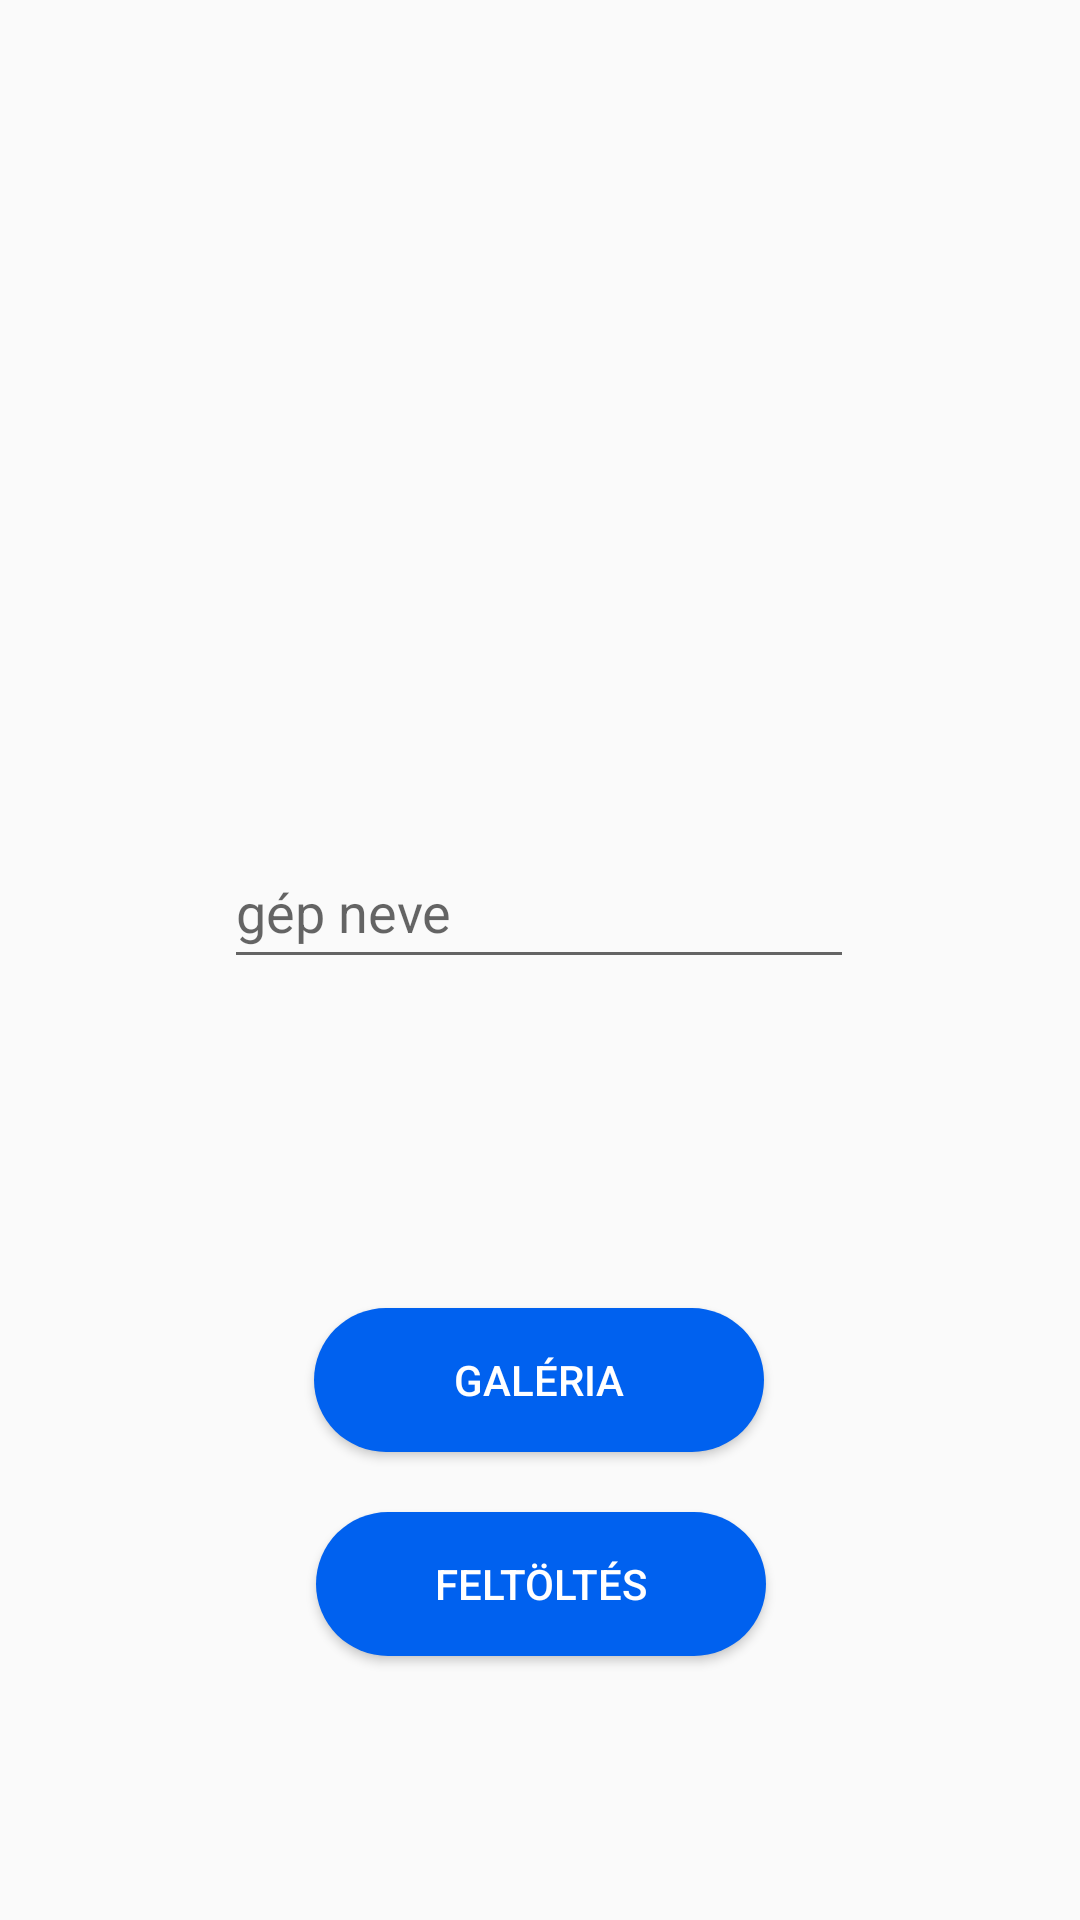

Android layout source for this screen:
<!-- AndroidManifest.xml: application theme Theme.AppCompat.Light.NoActionBar -->
<!-- res/layout/activity_exercises.xml -->
<?xml version="1.0" encoding="utf-8"?>
<androidx.constraintlayout.widget.ConstraintLayout xmlns:android="http://schemas.android.com/apk/res/android"
    xmlns:app="http://schemas.android.com/apk/res-auto"
    xmlns:tools="http://schemas.android.com/tools"
    android:layout_width="match_parent"
    android:layout_height="match_parent"
    tools:context=".ExercisesActivity">













    <TextView
        android:id="@+id/exercises_titleTv"
        android:layout_width="wrap_content"
        android:layout_height="wrap_content"
        android:layout_marginTop="56dp"
        android:text=""

        android:textSize="26sp"
        app:layout_constraintEnd_toEndOf="parent"
        app:layout_constraintHorizontal_bias="0.498"
        app:layout_constraintStart_toStartOf="parent"
        app:layout_constraintTop_toTopOf="parent" />

    <ImageView
        android:id="@+id/exercise_imageview"
        android:layout_width="150dp"
        android:layout_height="150dp"
        app:layout_constraintBottom_toBottomOf="parent"
        app:layout_constraintEnd_toEndOf="parent"
        app:layout_constraintHorizontal_bias="0.501"
        app:layout_constraintStart_toStartOf="parent"
        app:layout_constraintTop_toTopOf="parent"
        app:layout_constraintVertical_bias="0.172" />

    <EditText
        android:id="@+id/exercise_name"
        android:layout_width="wrap_content"
        android:layout_height="wrap_content"
        android:layout_marginTop="44dp"
        android:ems="10"
        android:inputType="textPersonName"
        android:minHeight="48dp"
        android:hint="gép neve"
        app:layout_constraintEnd_toEndOf="parent"
        app:layout_constraintHorizontal_bias="0.497"
        app:layout_constraintStart_toStartOf="parent"
        app:layout_constraintTop_toBottomOf="@+id/exercise_imageview" />

    <androidx.appcompat.widget.AppCompatButton
        android:id="@+id/exercise_uploadbutton"
        android:layout_width="150dp"
        android:layout_height="wrap_content"
        android:layout_marginTop="504dp"
        android:background="@drawable/custom_button"
        android:text="Feltöltés"
        android:textColor="#FFFFFF"
        app:layout_constraintEnd_toEndOf="parent"
        app:layout_constraintHorizontal_bias="0.501"
        app:layout_constraintStart_toStartOf="parent"
        app:layout_constraintTop_toTopOf="parent" />

    <androidx.appcompat.widget.AppCompatButton
        android:id="@+id/exercise_ImgPickerBtn"
        android:layout_width="150dp"
        android:layout_height="wrap_content"
        android:layout_marginTop="436dp"
        android:background="@drawable/custom_button"
        android:text="Galéria"
        android:textColor="#FFFFFF"
        app:layout_constraintEnd_toEndOf="parent"
        app:layout_constraintHorizontal_bias="0.498"
        app:layout_constraintStart_toStartOf="parent"
        app:layout_constraintTop_toTopOf="parent" />

    <ProgressBar
        android:id="@+id/exercises_progressBar"
        style="?android:attr/progressBarStyle"
        android:layout_width="wrap_content"
        android:layout_height="wrap_content"
        android:layout_marginTop="364dp"
        app:layout_constraintEnd_toEndOf="parent"
        app:layout_constraintHorizontal_bias="0.498"
        app:layout_constraintStart_toStartOf="parent"
        app:layout_constraintTop_toTopOf="parent" />

    <ImageView
        android:id="@+id/exercises_backIv"
        android:layout_width="43dp"
        android:layout_height="30dp"
        android:layout_marginTop="60dp"
        app:layout_constraintEnd_toEndOf="parent"
        app:layout_constraintHorizontal_bias="0.119"
        app:layout_constraintStart_toStartOf="parent"
        app:layout_constraintTop_toTopOf="parent"
        app:srcCompat="@drawable/ic_arrow_back" />

    <ImageView
        android:id="@+id/exercises_delete_Iv"
        android:layout_width="43dp"
        android:layout_height="30dp"
        android:layout_marginTop="56dp"
        app:layout_constraintEnd_toEndOf="parent"
        app:layout_constraintHorizontal_bias="0.885"
        app:layout_constraintStart_toStartOf="parent"
        app:layout_constraintTop_toTopOf="parent"
        app:srcCompat="@drawable/ic_delete" />

</androidx.constraintlayout.widget.ConstraintLayout>
<!-- resources referenced by this layout -->
<resources>
  <!-- drawable custom_button (drawable) -->
  <?xml version="1.0" encoding="utf-8"?>
  <shape xmlns:android="http://schemas.android.com/apk/res/android">
  
      <solid android:color="#0061ef"/>
      <corners android:radius="30dp"/>
  
  </shape>
</resources>
